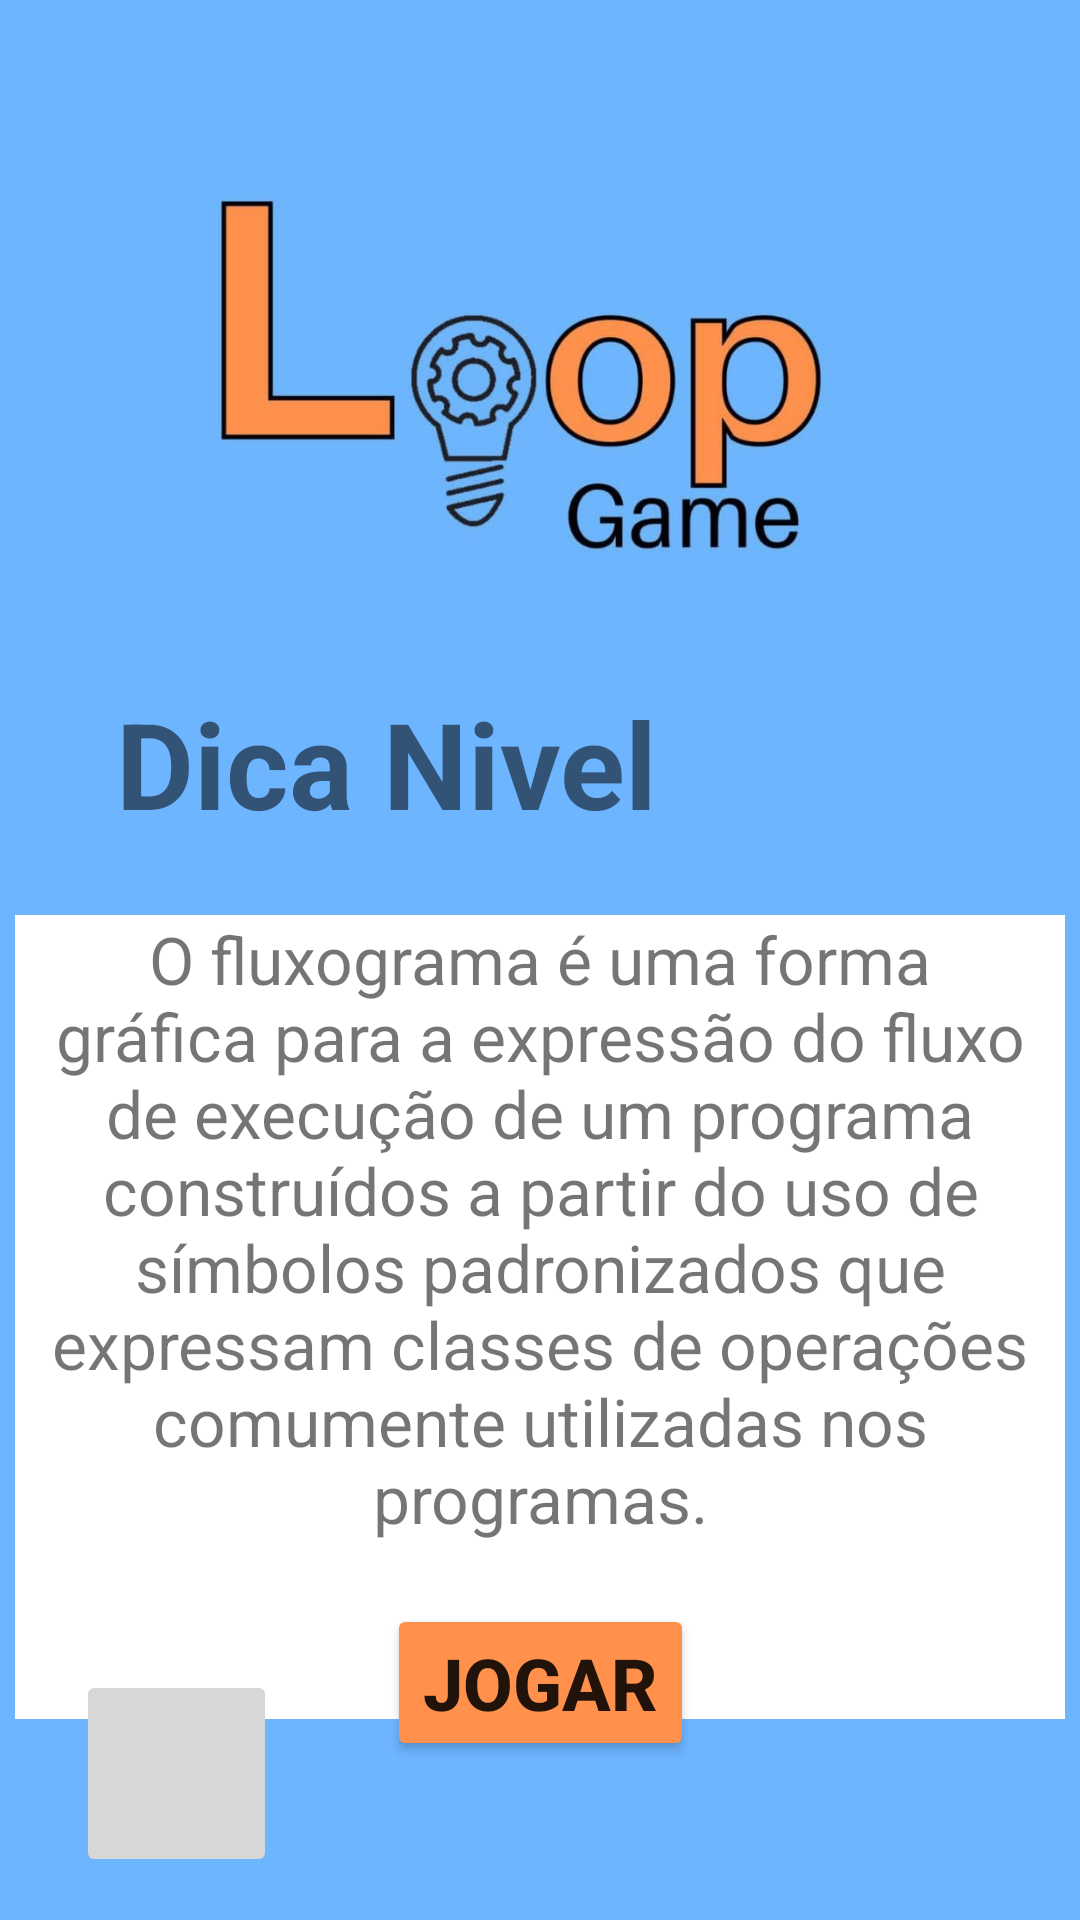

Android layout source for this screen:
<!-- AndroidManifest.xml: application theme Theme.LoopGame -->
<!-- res/layout/activity_dicas_c.xml -->
<?xml version="1.0" encoding="utf-8"?>
<androidx.constraintlayout.widget.ConstraintLayout xmlns:android="http://schemas.android.com/apk/res/android"
    xmlns:app="http://schemas.android.com/apk/res-auto"
    xmlns:tools="http://schemas.android.com/tools"
    android:layout_width="match_parent"
    android:layout_height="match_parent"
    android:background="@color/cian"
    tools:context=".DicasC">

    <TextView
        android:id="@+id/TxtDicasDoNivel_DicasC"
        android:layout_width="350dp"
        android:layout_height="268dp"
        android:background="@color/white"
        android:text="O fluxograma é uma forma gráfica para a expressão do fluxo de execução de um programa construídos a partir do uso de símbolos padronizados que expressam classes de operações comumente utilizadas nos programas."
        android:textAlignment="center"
        android:textSize="22sp"
        app:layout_constraintBottom_toBottomOf="parent"
        app:layout_constraintEnd_toEndOf="parent"
        app:layout_constraintHorizontal_bias="0.491"
        app:layout_constraintStart_toStartOf="parent"
        app:layout_constraintTop_toBottomOf="@+id/linearLayout3"
        app:layout_constraintVertical_bias="0.121" />

    <Button
        android:id="@+id/BtnIniciarJogo_DicasC"
        android:layout_width="wrap_content"
        android:layout_height="wrap_content"
        android:backgroundTint="@color/orange"
        android:text="Jogar"
        android:textSize="24sp"
        android:textStyle="bold"
        app:layout_constraintBottom_toBottomOf="parent"
        app:layout_constraintEnd_toEndOf="parent"
        app:layout_constraintStart_toStartOf="parent"
        app:layout_constraintTop_toTopOf="parent"
        app:layout_constraintVertical_bias="0.91" />

    <ImageButton
        android:id="@+id/BtnImgRetornarParaHome_DicasC"
        android:layout_width="67dp"
        android:layout_height="69dp"
        app:layout_constraintBottom_toBottomOf="parent"
        app:layout_constraintEnd_toEndOf="parent"
        app:layout_constraintHorizontal_bias="0.087"
        app:layout_constraintStart_toStartOf="parent"
        app:layout_constraintTop_toTopOf="parent"
        app:layout_constraintVertical_bias="0.975"
        app:srcCompat="@drawable/seta" />

    <ImageView
        android:id="@+id/imageView21"
        android:layout_width="295dp"
        android:layout_height="180dp"
        app:layout_constraintBottom_toBottomOf="parent"
        app:layout_constraintEnd_toEndOf="parent"
        app:layout_constraintHorizontal_bias="0.495"
        app:layout_constraintStart_toStartOf="parent"
        app:layout_constraintTop_toTopOf="parent"
        app:layout_constraintVertical_bias="0.085"
        app:srcCompat="@drawable/logo" />

    <LinearLayout
        android:id="@+id/linearLayout3"
        android:layout_width="303dp"
        android:layout_height="68dp"
        android:orientation="horizontal"
        app:layout_constraintBottom_toBottomOf="parent"
        app:layout_constraintEnd_toEndOf="parent"
        app:layout_constraintStart_toStartOf="parent"
        app:layout_constraintTop_toBottomOf="@+id/imageView21"
        app:layout_constraintVertical_bias="0.025">

        <TextView
            android:id="@+id/textView21"
            android:layout_width="wrap_content"
            android:layout_height="wrap_content"
            android:layout_weight="1"
            android:text="Dica Nivel"
            android:textAlignment="center"
            android:textSize="40sp"
            android:textStyle="bold" />

        <ImageView
            android:id="@+id/imageView22"
            android:layout_width="83dp"
            android:layout_height="56dp"
            android:layout_weight="1"
            app:srcCompat="@drawable/cpequeno" />

    </LinearLayout>
</androidx.constraintlayout.widget.ConstraintLayout>
<!-- resources referenced by this layout -->
<resources>
  <color name="cian">#6DB5FF</color>
  <color name="orange">#FF914D</color>
  <color name="white">#FFFFFFFF</color>
  <!-- drawable logo: jpg bitmap (drawable-v24, 48179 bytes) -->
  <style name="Theme.LoopGame" parent="Theme.MaterialComponents.DayNight.DarkActionBar">
          
          <item name="colorPrimary">@color/purple_500</item>
          <item name="colorPrimaryVariant">@color/purple_700</item>
          <item name="colorOnPrimary">@color/white</item>
          
          <item name="colorSecondary">@color/teal_200</item>
          <item name="colorSecondaryVariant">@color/teal_700</item>
          <item name="colorOnSecondary">@color/black</item>
          
          <item name="android:statusBarColor" tools:targetApi="l">?attr/colorPrimaryVariant</item>
          
      </style>
  <color name="purple_500">#FF6200EE</color>
  <color name="purple_700">#FF3700B3</color>
  <color name="teal_200">#FF03DAC5</color>
  <color name="teal_700">#FF018786</color>
  <color name="black">#FF000000</color>
</resources>
